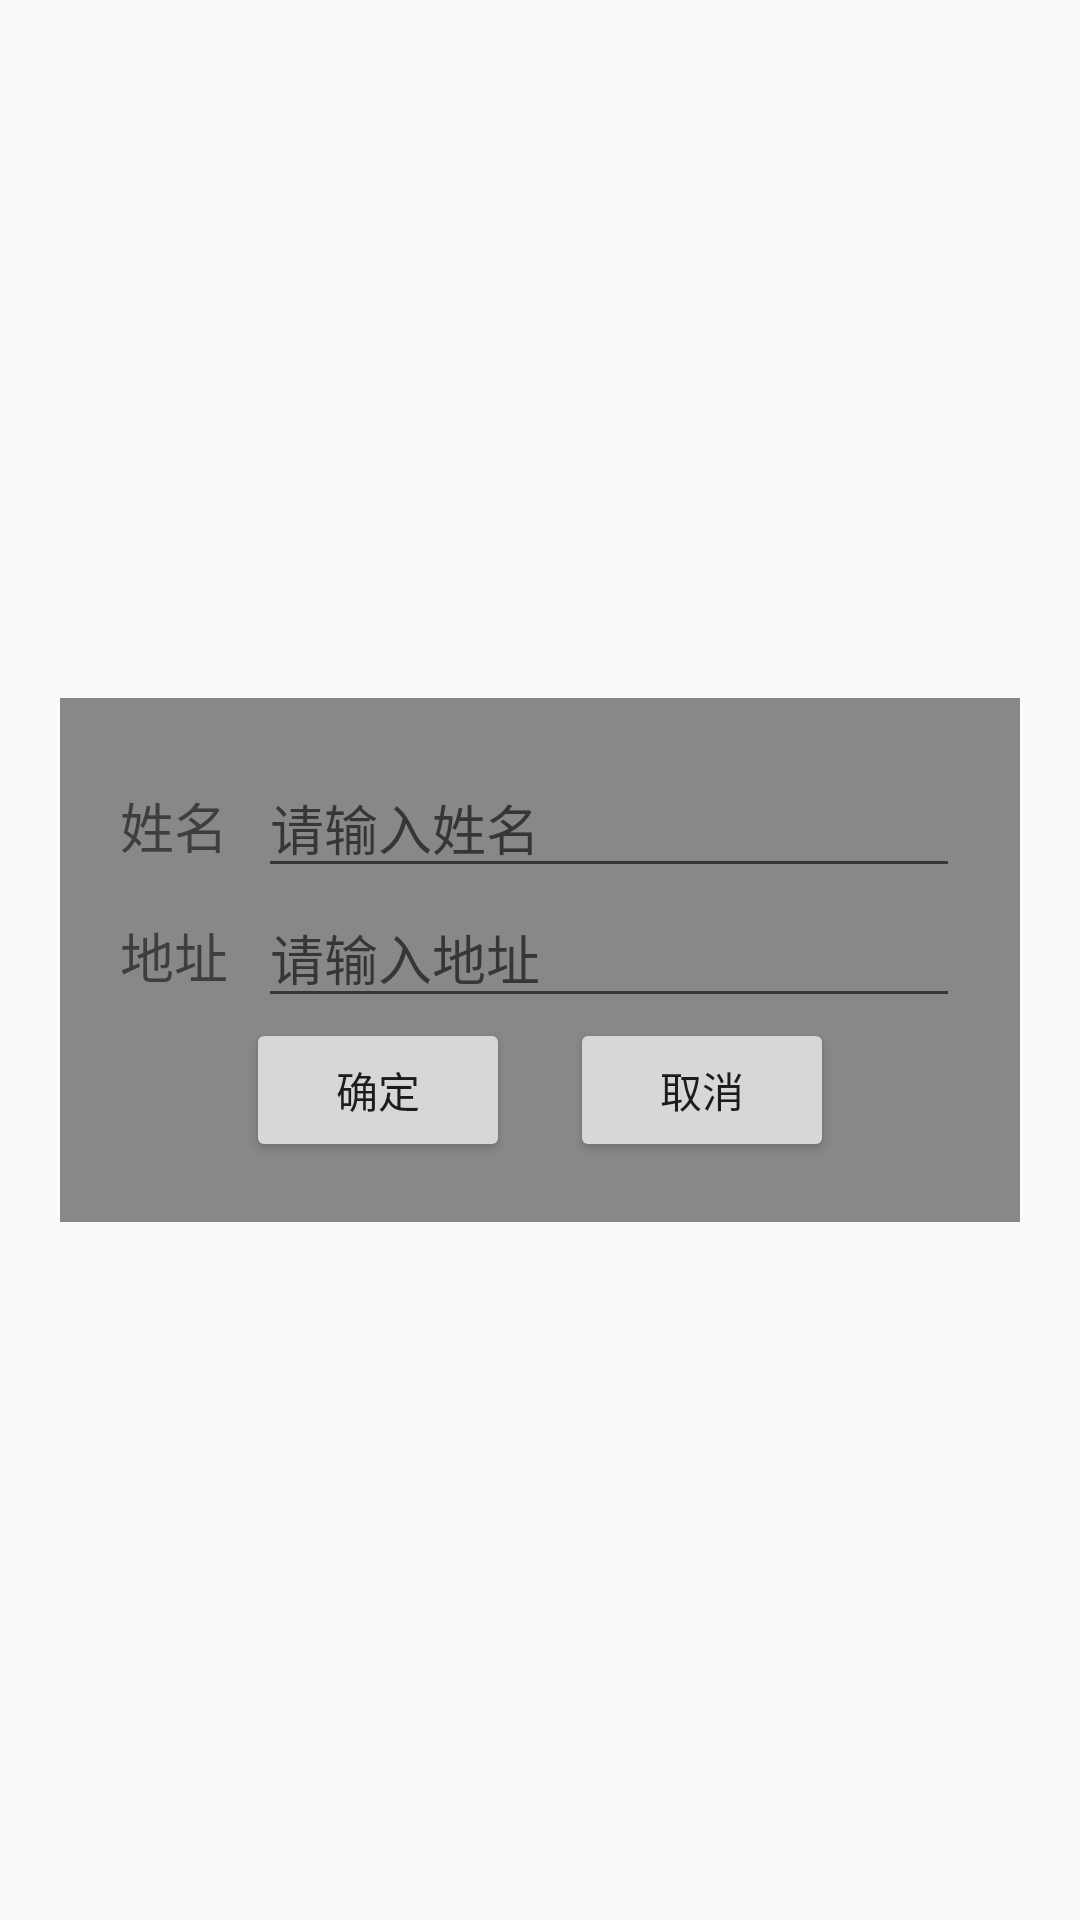

Layout XML and referenced resources for this Android screen:
<!-- AndroidManifest.xml: application theme NoActionBar -->
<!-- res/layout/dialog_layout.xml -->
<?xml version="1.0" encoding="utf-8"?>
<LinearLayout xmlns:android="http://schemas.android.com/apk/res/android"
              android:layout_width="match_parent"
              android:layout_height="match_parent"
              android:gravity="center"
              android:orientation="vertical" >

    <RelativeLayout
        android:layout_width="wrap_content"
        android:layout_height="wrap_content"
        android:background="#888"
        android:padding="20dp"
        android:layout_margin="20dp">

        <TextView
            android:id="@+id/tv_name"
            android:layout_width="wrap_content"
            android:layout_height="wrap_content"
            android:textSize="18sp"
            android:layout_marginRight="10dp"
            android:layout_alignBaseline="@+id/et_name"
            android:text="姓名"/>

        <EditText
            android:id="@+id/et_name"
            android:layout_width="match_parent"
            android:layout_height="wrap_content"
            android:layout_toRightOf="@+id/tv_name"
            android:hint="请输入姓名"/>

        <TextView
            android:id="@+id/tv_address"
            android:layout_width="wrap_content"
            android:layout_height="wrap_content"
            android:textSize="18sp"
            android:layout_marginRight="10dp"
            android:layout_alignBaseline="@+id/et_address"
            android:text="地址"/>

        <EditText
            android:id="@+id/et_address"
            android:layout_width="match_parent"
            android:layout_height="wrap_content"
            android:layout_below="@+id/et_name"
            android:layout_alignLeft="@+id/et_name"
            android:hint="请输入地址"/>

        <LinearLayout
            android:layout_width="match_parent"
            android:layout_height="wrap_content"
            android:orientation="horizontal"
            android:layout_below="@+id/et_address"
            android:gravity="center">

            <Button
                android:id="@+id/btn_sure"
                android:layout_width="wrap_content"
                android:layout_height="wrap_content"
                android:text="确定"
                android:layout_marginRight="20dp"/>

            <Button
                android:id="@+id/btn_cancle"
                android:layout_width="wrap_content"
                android:layout_height="wrap_content"
                android:text="取消"/>
        </LinearLayout>

    </RelativeLayout>

</LinearLayout>
<!-- resources referenced by this layout -->
<resources>
  <style name="NoActionBar" parent="AppTheme">
          <item name="android:windowNoTitle">true</item>
          <item name="android:windowActionBar">false</item>
          <item name="windowNoTitle">true</item>
          <item name="windowActionBar">false</item>
      </style>
  <style name="AppTheme" parent="Theme.AppCompat.Light.DarkActionBar">
          
          <item name="colorPrimary">@color/colorPrimary</item>
          <item name="colorPrimaryDark">@color/colorPrimaryDark</item>
          <item name="colorAccent">@color/colorAccent</item>
      </style>
  <color name="colorPrimary">#3F51B5</color>
  <color name="colorPrimaryDark">#303F9F</color>
  <color name="colorAccent">#FF4081</color>
</resources>
